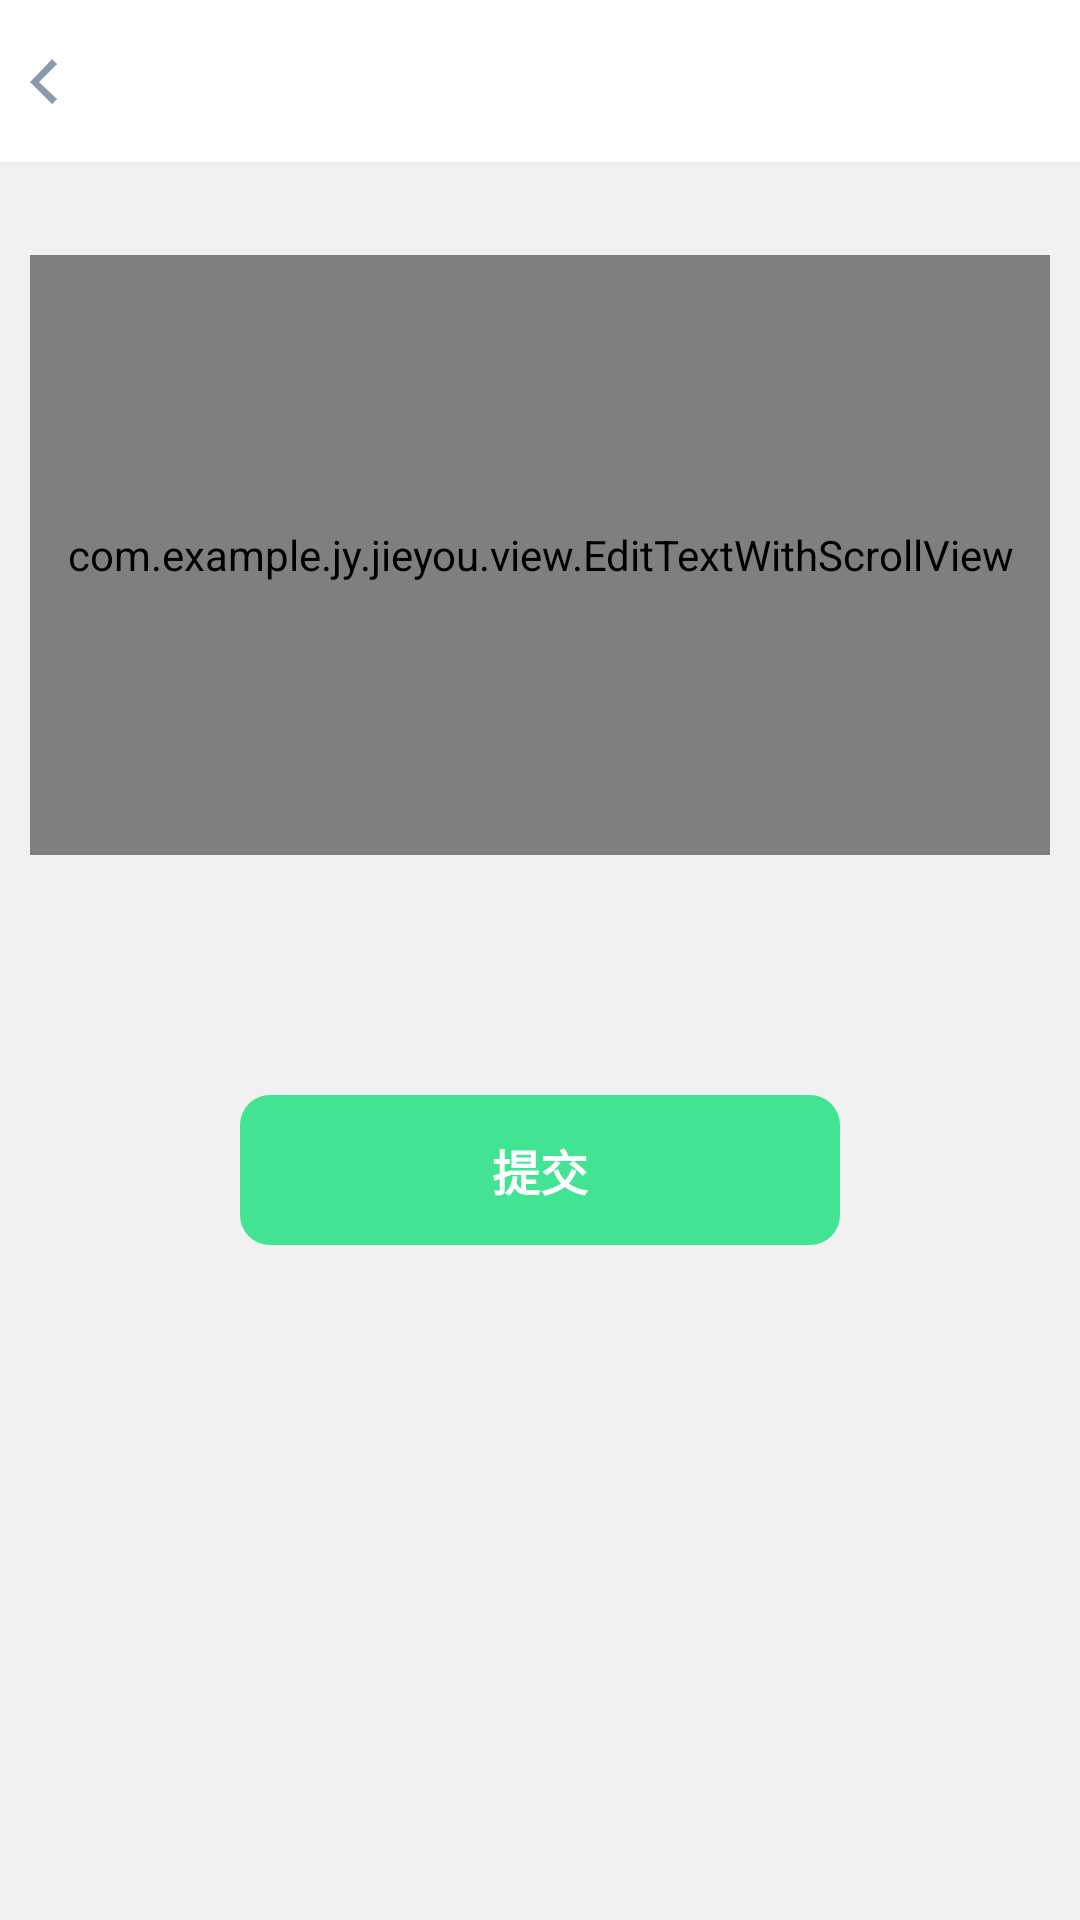

This screen was rendered from an Android layout file. Write that file and the resources it references.
<!-- AndroidManifest.xml: application theme AppTheme.NoActionBar -->
<!-- res/layout/feed_back_activity.xml -->
<?xml version="1.0" encoding="utf-8"?>
<LinearLayout xmlns:android="http://schemas.android.com/apk/res/android"
    android:layout_width="match_parent"
    android:layout_height="match_parent"
    android:background="@color/white"
    android:orientation="vertical">


    <include
        layout="@layout/base_title"
        android:layout_width="match_parent"
        android:layout_height="@dimen/title"
        android:layout_marginTop="@dimen/status_bar_height" />

    <LinearLayout
        android:layout_width="match_parent"
        android:layout_height="match_parent"
        android:background="@color/tabf1f1f1"
        android:orientation="vertical">

        <com.example.jy.jieyou.view.EditTextWithScrollView
            android:id="@+id/editTextFileContent"
            android:layout_width="match_parent"
            android:layout_height="200dp"
            android:layout_marginLeft="10dp"
            android:layout_marginTop="30dp"
            android:layout_marginRight="10dp"
            android:background="@drawable/shape_seach_white"
            android:gravity="left"
            android:paddingLeft="8dp"
            android:paddingTop="10dp"
            android:paddingRight="8dp"
            android:paddingBottom="10dp"
            android:scrollbars="vertical"
            android:hint="您的建议是我们前进的动力!"
            android:textColor="@color/tab5e5e5e"
            android:textColorHint="@color/tab6a707b"
            android:textSize="@dimen/sp15" />

        <TextView
            android:id="@+id/textViewPost"
            android:layout_width="200dp"
            android:layout_height="50dp"
            android:layout_gravity="center_horizontal"
            android:layout_marginTop="80dp"
            android:background="@drawable/shape_cicle_blue"
            android:gravity="center"
            android:text="提交"
            android:textColor="@color/white"
            android:textSize="@dimen/sp16"
            android:textStyle="bold" />

    </LinearLayout>

</LinearLayout>
<!-- res/layout/base_title.xml (included above) -->
<?xml version="1.0" encoding="utf-8"?>
<RelativeLayout xmlns:android="http://schemas.android.com/apk/res/android"
    android:layout_width="match_parent"
    android:layout_height="wrap_content"
    android:layout_gravity="center_vertical"
    android:background="@color/white">

    <ImageView
        android:id="@+id/titleLeft"
        android:layout_width="wrap_content"
        android:layout_height="match_parent"
        android:layout_above="@+id/titleLine"
        android:layout_alignParentLeft="true"
        android:layout_alignParentStart="true"
        android:paddingLeft="10dp"
        android:paddingRight="30dp"
        android:scaleType="fitCenter"
        android:src="@mipmap/left_grad" />

    <TextView
        android:id="@+id/titleCenterName"
        android:layout_width="wrap_content"
        android:layout_height="wrap_content"
        android:layout_centerInParent="true"
        android:textColor="@color/text565656"
        android:textSize="@dimen/sp18"
        android:textStyle="bold" />

    <TextView
        android:id="@+id/titleRightTextView"
        android:layout_width="wrap_content"
        android:layout_height="match_parent"
        android:layout_alignParentRight="true"
        android:layout_centerVertical="true"
        android:gravity="center"
        android:paddingLeft="20dp"
        android:paddingRight="10dp"
        android:textColor="@color/textSelect"
        android:textSize="@dimen/sp15"
        android:textStyle="bold"
        android:visibility="gone" />

    <ImageView
        android:id="@+id/rightImage"
        android:layout_width="wrap_content"
        android:layout_height="match_parent"
        android:layout_alignParentRight="true"
        android:layout_centerVertical="true"
        android:paddingLeft="30dp"
        android:paddingRight="10dp"
        android:visibility="gone" />

    <View
        android:id="@+id/titleLine"
        android:layout_width="match_parent"
        android:layout_height="1dp"
        android:layout_alignParentBottom="true"
        android:background="@color/bg_common" />

</RelativeLayout>
<!-- resources referenced by this layout -->
<resources>
  <color name="bg_common">#E7EAEF</color>
  <color name="tabf1f1f1">#F1F1F1</color>
  <color name="text565656">#565656</color>
  <color name="textSelect">#19b0c1</color>
  <color name="white">#FFFFFF</color>
  <dimen name="sp15">15sp</dimen>
  <dimen name="sp16">16sp</dimen>
  <dimen name="sp18">18sp</dimen>
  <dimen name="status_bar_height">0dp</dimen>
  <dimen name="title">55dp</dimen>
  <!-- drawable shape_cicle_blue (drawable) -->
  <?xml version="1.0" encoding="utf-8"?>
  <shape xmlns:android="http://schemas.android.com/apk/res/android">
      
      <corners android:radius="10dp" />
      
      <solid android:color="@color/tab_backgroud" />
  </shape>
  <!-- drawable shape_seach_white (drawable) -->
  <?xml version="1.0" encoding="utf-8"?>
  <shape xmlns:android="http://schemas.android.com/apk/res/android">
      
      <corners android:radius="5dp" />
      
      <solid android:color="@color/white" />
  </shape>
  <!-- mipmap left_grad: png bitmap (mipmap-xxhdpi, 1548 bytes) -->
  <style name="AppTheme.NoActionBar">
          <item name="windowActionBar">false</item>
          <item name="windowNoTitle">true</item>
      </style>
  <color name="tab_backgroud"> #42E392</color>
</resources>
